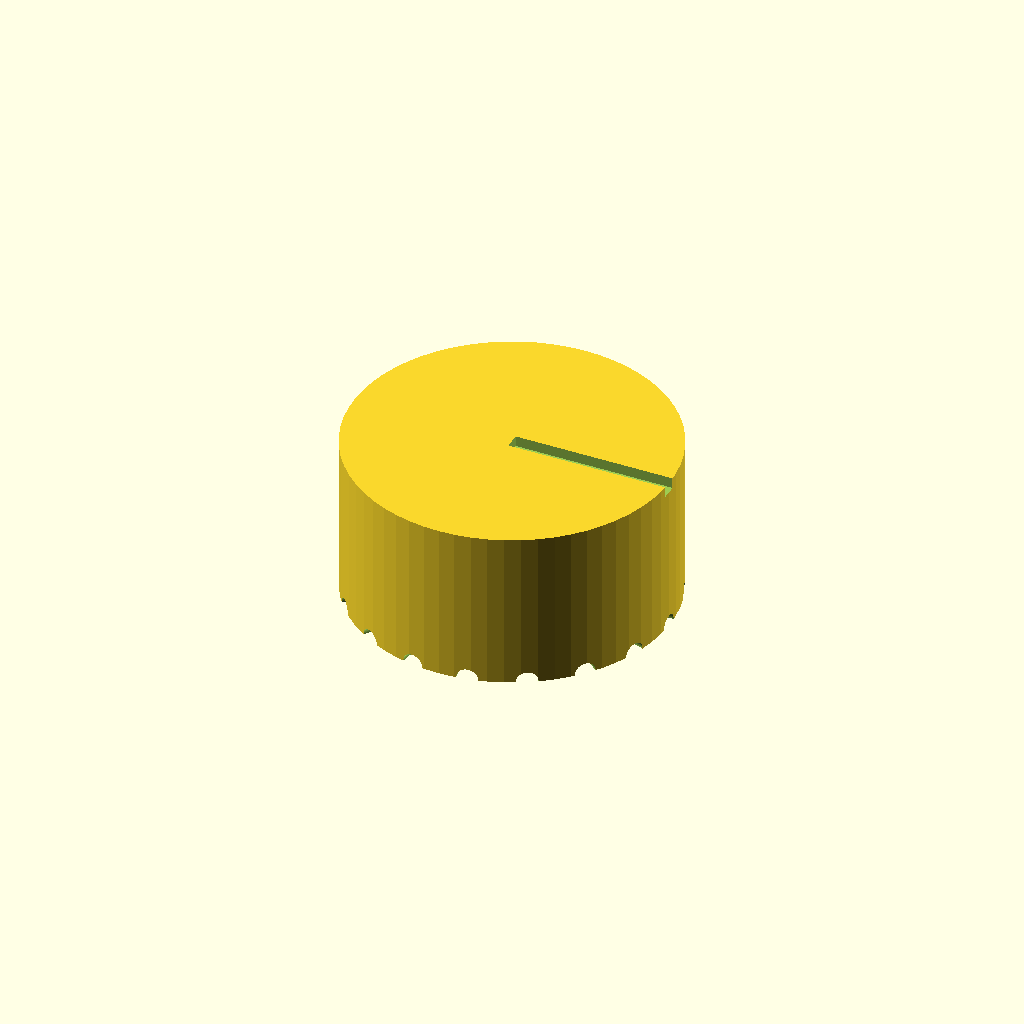
Cell 1: the model at its default parameters.
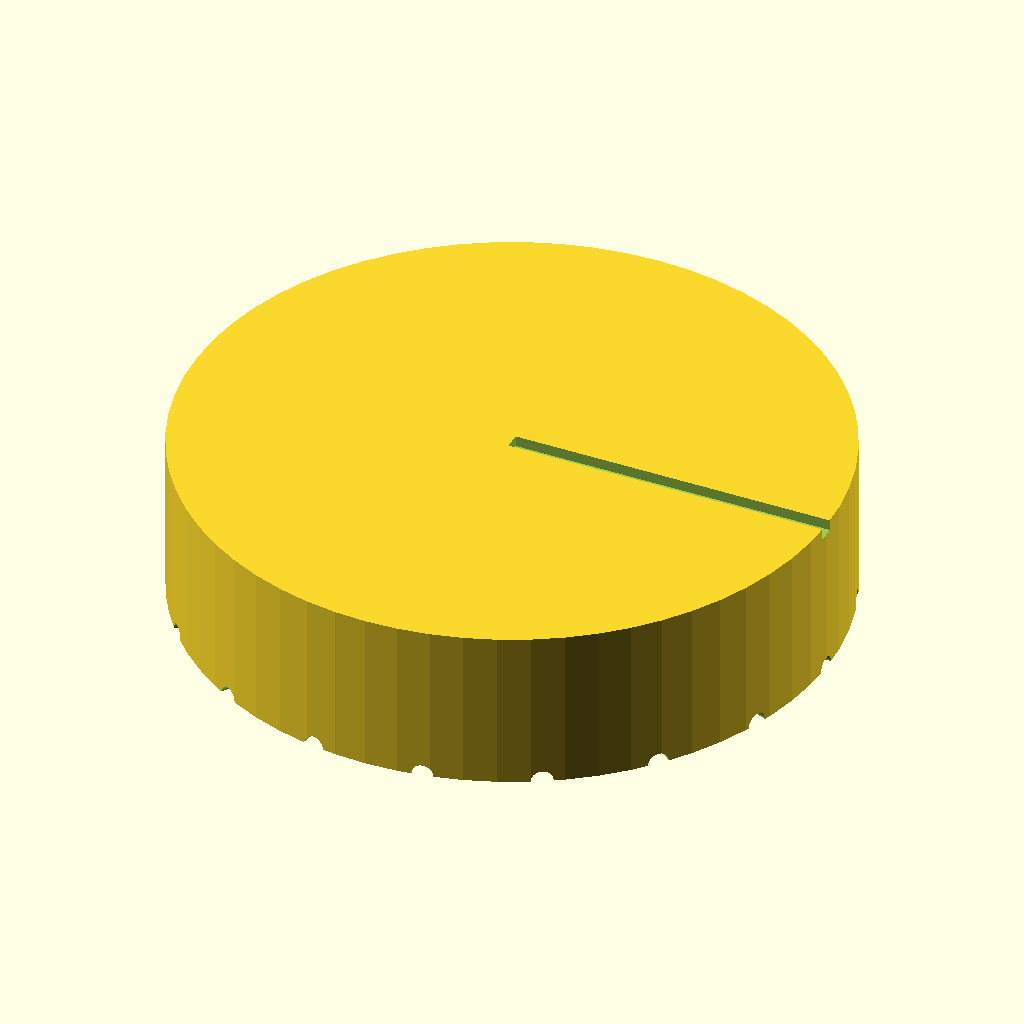
Cell 2: knob_dia = 60 (everything else at default).
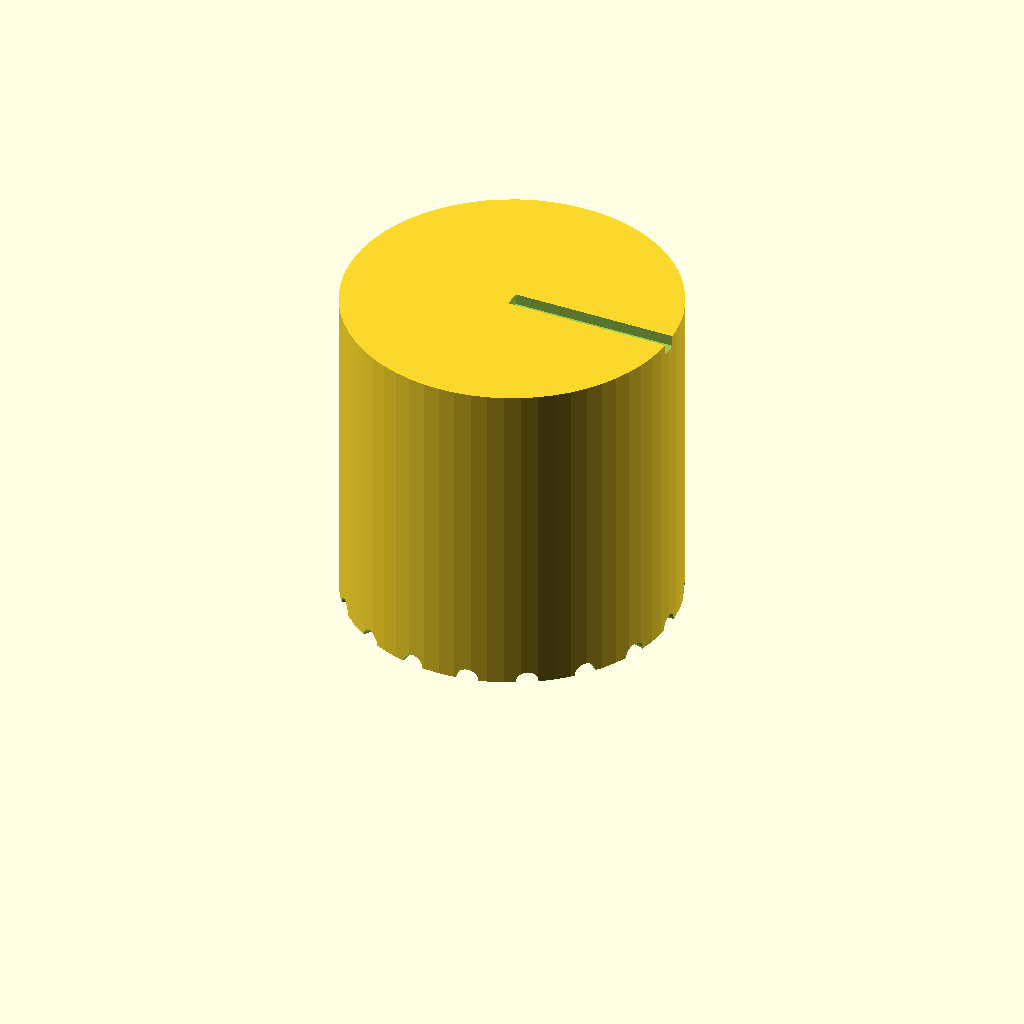
Cell 3: knob_height = 30 (everything else at default).
One fixed orthographic camera (rotation 55°, 0°, 25°; colour scheme Cornfield) for every cell.
Source of the model, bench/results/box-gemma-h4/code/tiiny_google_gemma-4-26B-A4B-it/dshaft_knob_6mm_s1_checklist_a2.scad:
// Replacement knob for a hotplate stirrer with a 6 mm D-shaft.
// Designed for FDM printing, resting on the bottom face (z=0).

// --- Dimensions ---
knob_dia    = 30.0;    // Diameter of the knob
knob_height = 15.0;    // Total height of the knob
d_shaft_dia = 6.2;     // Diameter of the D-shaft hole
d_shaft_flat_dist = 4.7; // Distance from flat to opposite side of D-shaft
bore_depth   = 12.0;   // Depth of the D-shaped blind bore
num_grooves  = 18;     // Number of vertical grip grooves
groove_dia   = 2.0;    // Diameter of the grip grooves
pointer_w    = 1.5;    // Width of the pointer groove
pointer_d    = 1.0;    // Depth of the pointer groove

$fn = 64;

// --- Calculations ---
// The distance from the center to the flat side of the D-shaft.
chord_dist = d_shaft_flat_dist / 2;

// --- Modules ---

module d_shaft_profile() {
    // Creates a 2D D-shape profile centered on the origin.
    difference() {
        circle(d = d_shaft_dia);
        // Subtract a rectangle that is offset so its edge is at chord_dist.
        // To make the flat side at X = chord_dist, we move the rectangle.
        // The rectangle must be wide enough to cover the circle's width.
        translate([chord_dist, 0])
            square([d_shaft_dia, d_shaft_dia], center = true);
    }
}

// --- Final Assembly ---

difference() {
    // 1. The Main Knob Body
    cylinder(h = knob_height, d = knob_dia);

    // 2. The D-shaped blind bore
    // Extrude the 2D D-shape profile vertically.
    translate([0, 0, -0.01])
    linear_extrude(height = bore_depth + 0.01)
    d_shaft_profile();

    // 3. Vertical Grip Grooves
    // 18 evenly spaced vertical grooves.
    // Each is a 2mm diameter cylinder centered on the outer surface.
    for (i = [0 : num_grooves - 1]) {
        angle = i * (360 / num_grooves);
        rotate([0, 0, angle])
        translate([knob_dia / 2, 0, 0])
        // Use a cylinder that is tall enough to cut through the whole knob.
        // We rotate it 90 degrees on Y to make it vertical.
        rotate([0, 90, 0])
        cylinder(h = knob_dia, d = groove_dia, center = true);
    }

    // 4. Pointer Groove
    // On the top face, 1.5mm wide, 1mm deep, from center to edge.
    // Located on the same side as the D-shaft flat (positive X).
    translate([0, -pointer_w / 2, knob_height - pointer_d])
    cube([knob_dia / 2 + 1, pointer_w, pointer_d + 0.01]);
}
Parameter table extracted from the source (name, type, default, range or options):
knob_dia: number, default 30
knob_height: number, default 15
d_shaft_dia: number, default 6.2
d_shaft_flat_dist: number, default 4.7
bore_depth: number, default 12
num_grooves: number, default 18
groove_dia: number, default 2
pointer_w: number, default 1.5
pointer_d: number, default 1
